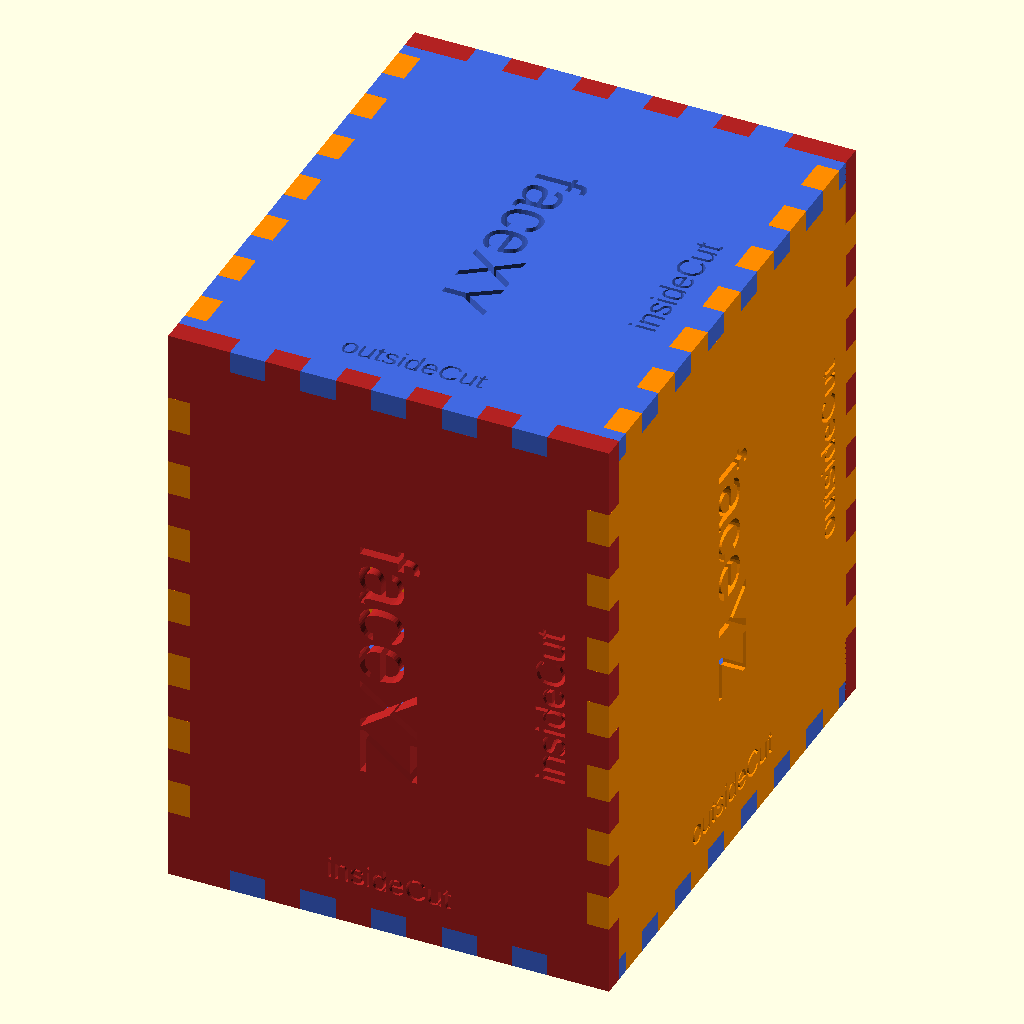
Cell 1 — every parameter at its default value.
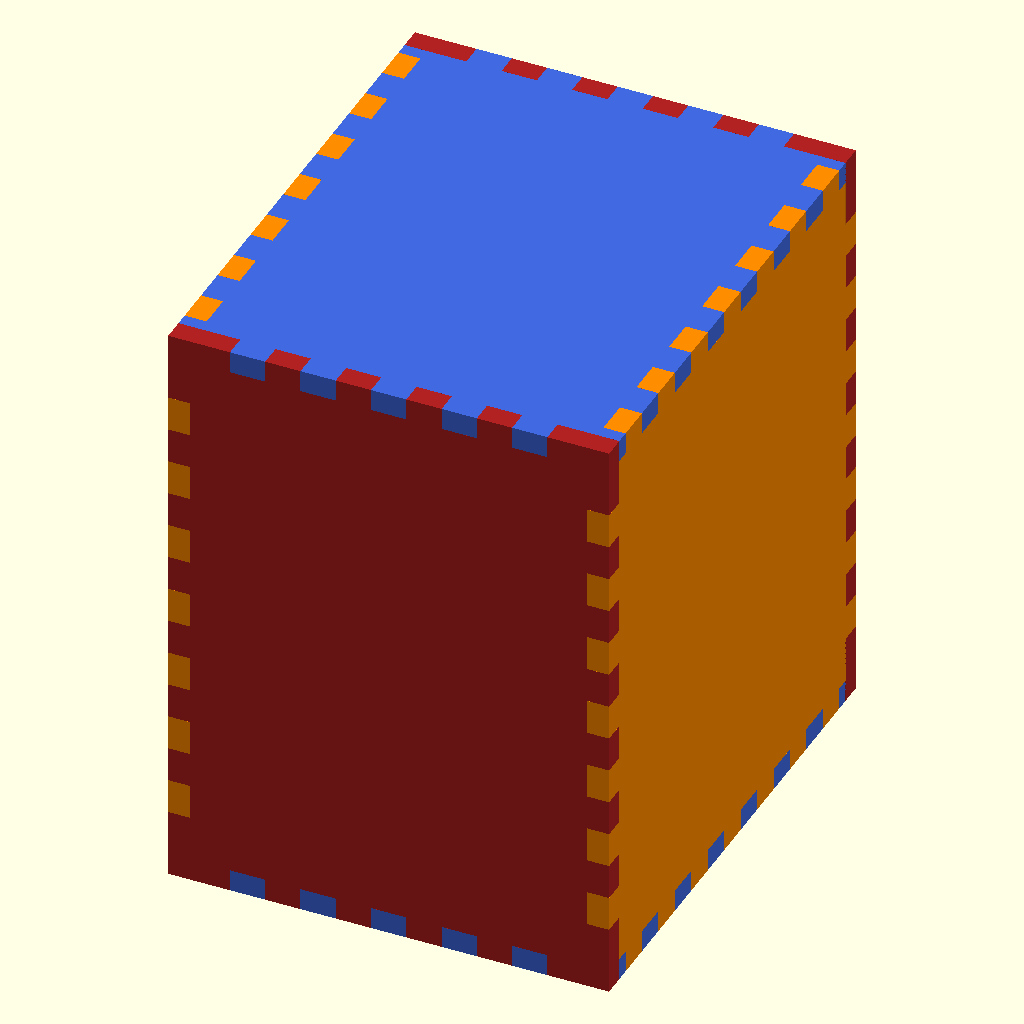
Cell 2 — addText set to 0, the other parameters unchanged.
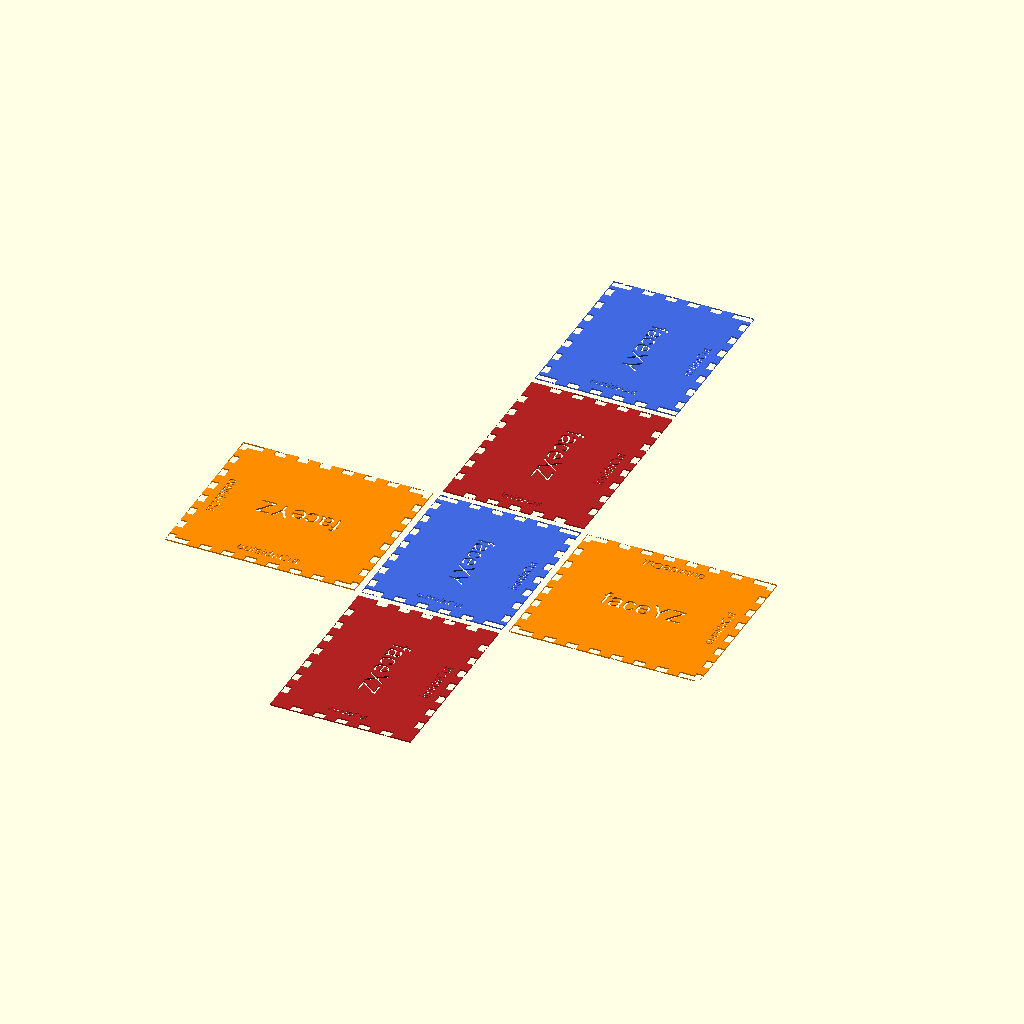
Cell 3: the same model with layout = "2D".
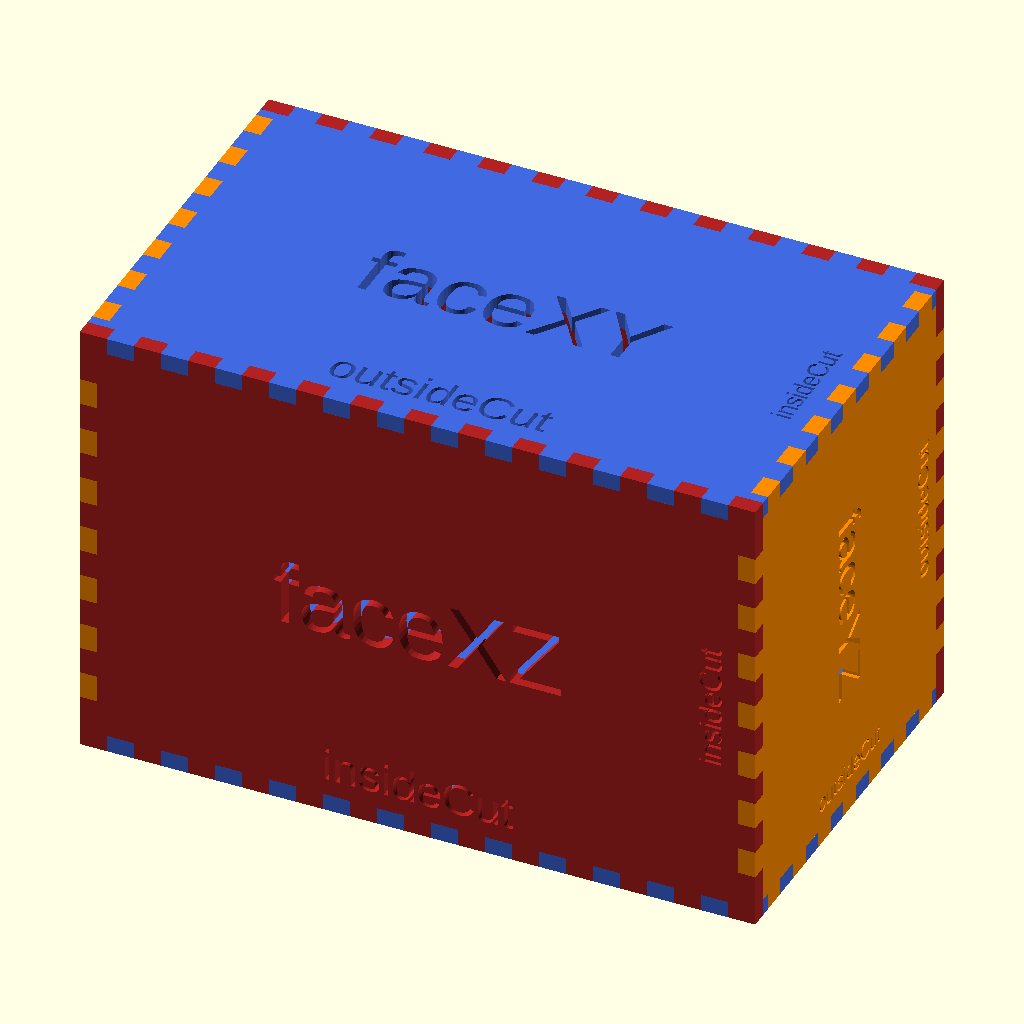
Cell 4 — xDim set to 200, the other parameters unchanged.
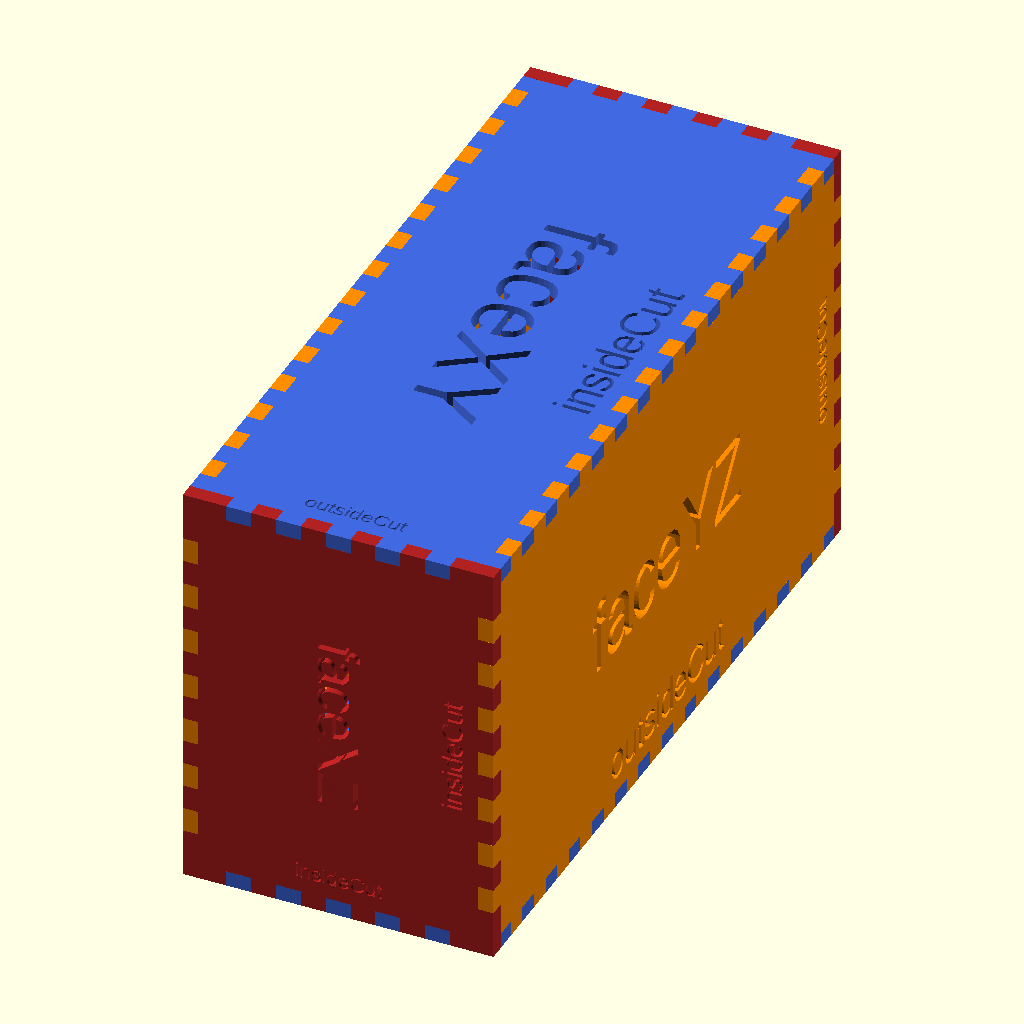
Cell 5 — yDim set to 240, the other parameters unchanged.
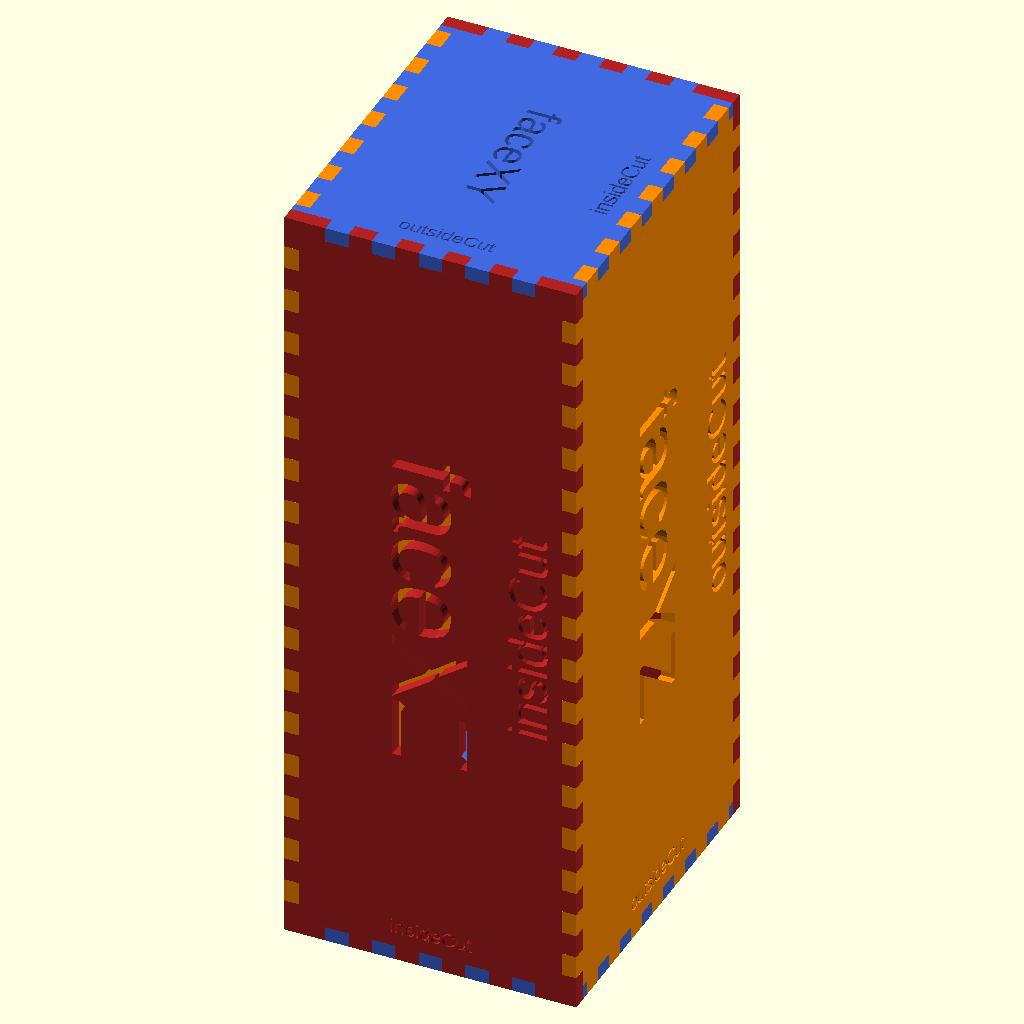
Cell 6: the same model with zDim = 270.
All cells are drawn from the same view direction (rotation 55°, 0°, 25°, orthographic, colour scheme Cornfield), but the view is re-fitted for each cell, so position and scale can differ between cells as well as the parameter.
OpenSCAD source file inputs/thingiverse/files/thing-2590922/files/fingerjoint.scad:
/* [Box Dimensions]*/
//X Dimension
xDim = 100;
//Y Dimension
yDim = 120;
//Z Dimension
zDim = 135;
//material thickness
material = 5;
//finger width
finger = 8;
//add debugging text
addText = 1; //[1:Add Text, 0:Do Not Add Text]

/*[Layout Type]*/
layout = "3D"; //[2D:2D for SVG output, 3D:3D for Visualization]

/*[Hidden]*/
//wierd bug in thingiverse customizer won't deal with boolean values so there's this hack
helpText = addText==1 ? true : false;


/*
#Finger Joint Library
Created by Aaron Ciuffo aaron . ciuffo at gmail.

This library calculate the appropriate number of finger joints for joining laser cut parts 
given an edge length, material thickness and finger joint length. This is a **LIBRARY** 
to be used in other OpenSCAD projects when a finger join (also known as a box joint or 
comb joint) is needed between two faces.

To create a joint between faceA and faceB, faceA must have an insideCut() and faceB must
have an outsideCut() to properly align. 

*Note:* Finger length must be less than 1/3 the length of the edge to work properly.
If you see the warnings below in the OpenSCAD console, check your finger length 
values. Setting text=true will also provide useful visual debugging.
***DEPRECATED: Using ranges of the form [begin:end] with begin value greater than the end value is deprecated. 

A demonstration is also provided through module 2Dlayout() and 3Dlayout(). 

The thingiverse customizer will *not* yield proper STLS in 2D mode. The 3D models are not
proper either. 

This is derived from my previous Finger Joint Boxes.


###tl;dr usage:
use </path/to/fingerjoint.scad>
//cuts that fall entirely inside an edge
insideCuts(length = 204, finger = 10, material = 4.4);
//cuts that fall outside an edge
outsideCuts(length = 204, finger = 10, material = 4.4);
//2D layout demo
2Dlayout();
//3D layout demo
3Dlayout();

###Demo modules:
*Two Dimensional Layout*
- SVG EXPORT:  Render (F6), *File* > *Export* > *Export as SVG*
2DLayout();

*Three Dimensional Layout*
- For visualization only; this will not yield a proper STL for printing
3DLayout();



##module: insideCuts
create a set of cuts that falls entirely inside the edge
  ###parameters:
    *length* (real)         length of edge
    *finger* (real)         length of each individual finger
    *material* (real)       thickness of material - sets cut depth
    *text* (boolean)           add help text to indicate cut type (for debugging)
    *center* (boolean)         center the set of fingers with respect to origin
      
##module: outsideCuts
Create a set of finger-joint cuts that result in two larger cuts taken at the outside 
edge 
  ###parameters:
    *length* (real)         length of edge
    *finger* (real)         length of each individual finger
    *material* (real)       thickness of material - sets cut depth
    *text* (boolean)           add help text to indicate cut type (for debugging)
    *center* (boolean)         center the set of fingers with respect to origin

##module 2Dlayout:
Create a 2D layout of demonstration box
  ###Parameters:
    *xDim* (real)             X dimension pf bpx
    *yDim* (real)             Y dimension of box
    *zDim* (real)             Z dimension of box
    *finger* (real)           length of each individual finger
    *material* (real)         thickness of material - sets cut depth
    *text* (boolean)          true: turns on help text to help identify cut type (debugging)

##module 3Dlayout:
Create a 3D layout of demonstration box
  ###Parameters:
    *xDim* (real)             X dimension pf bpx
    *yDim* (real)             Y dimension of box
    *zDim* (real)             Z dimension of box
    *finger* (real)           length of each individual finger
    *material* (real)         thickness of material - sets cut depth
    *text* (boolean)          true: turns on help text to help identify cut type (debugging)
*/


if (layout=="2D") {
  2Dlayout(xDim = xDim, yDim = yDim, zDim = zDim, finger = finger, material = material,
          text = helpText);
} 

if (layout=="3D") {
  3Dlayout(xDim = xDim, yDim = yDim, zDim = zDim, finger = finger, material = material,
          text = helpText);
}

module insideCuts(length = 100, finger = 8, material = 5, text = true, center = false) {
  // overage to ensure that all cuts are completed 
  o = 0.0001;


  //maximum possible divisions for this length
  maxDiv = floor(length/finger);
  //number of usable divisions that fall completely within the edge
  //for this implementation the number of divisions must be odd
  uDiv = maxDiv%2==0 ? maxDiv-3 : maxDiv-2; 
  
  // number of "female cuts"
  numCuts = ceil(uDiv/2);
 
  //echo("insideCuts\nmaxDiv", maxDiv, "\nuDiv", uDiv, "\nnumCuts", numCuts);

  xTrans = center==false ? 0 : -uDiv*finger/2;
  yTrans = center==false ? 0 : -material/2;
  
  translate([xTrans, yTrans]) {
    for (i=[0:numCuts-1]) {
      translate([i*finger*2, -o/2, 0]) //move the cuts slightly in y plane for complete cuts
        square([finger, material+o]); //add a small amount to ensure complete cuts
    }
  }
  debugText = finger>=length/3 ? "ERR: finger>1/3 length" : "insideCut";


  if (text) {
    translate([0, yTrans+material*2])
      text(text=debugText, size = length*0.05, halign = "center");
    echo(debugText);
  }

}

module outsideCuts(length = 100, finger = 8, material = 5, text = false, center = false) {
  // overage to ensure that all cuts are completed 
  o = 0.0001;


  //maximum possible divisions for this length
  maxDiv = floor(length/finger);
  //number of usable divisions that fall completely within the edge
  //for this implentation the number of divisions must be odd
  uDiv = maxDiv%2==0 ? maxDiv-3 : maxDiv-2;
  
  // number of "female cuts"
  numCuts = floor(uDiv/2);

  //length of cut at either end
  endCut = (length-uDiv*finger)/2;

  padding = endCut + finger;
  //echo("outsideCuts\nmaxDiv", maxDiv, "\nuDiv", uDiv, "\nnumCuts", numCuts, "\nendCut", endCut);

  xTrans = center==false ? 0 : -(numCuts*2+1)*finger/2-endCut;
  yTrans = center==false ? 0 : -material/2;

  translate([xTrans, yTrans]) {
    // add the "endcut" for a standard width cut plus any residual
    square([endCut, material]);
    //create the standard fingers
    for (i=[0:numCuts]) {
      if(i < numCuts) {
        translate([i*finger*2+padding, -o/2]) //move the cuts slightly in y plane for overage
          square([finger, material+o]); //add a tiny amount to the material thickness 
      } else { // the last cut needs to be an end cut
        translate([i*finger*2+padding, -o/2])
          square([endCut, material+o]);
      }
    }
  }

  debugText = finger>=length/3 ? "ERR: finger>1/3 length" : "outsideCut";


  if (text) {
    translate([length/2+xTrans, yTrans+material*2])
    text(text=debugText, size = length*.05, halign = "center");
    echo(debugText);
  }

}


module faceXY(xDim = 100, yDim = 100, finger = 8, material = 5, 
              center = false, text = true) {
  //create the YZ face

  //calculate the position of the X and Z displacement 
  xTrans = center==true ? 0 : xDim/2;
  yTrans = center==true ? 0 : yDim/2;

  // calculate the text size and rotation based on the dimensions
  textSize = xDim>=yDim ? xDim*.1 : yDim*.1;
  zRot = xDim>=yDim ? 0 : -90;

  // position the entire piece
  translate([xTrans, yTrans, 0]) {
    color("royalblue")
    // difference the fingers and text from the basic square
    difference() {
      square([xDim, yDim], center = true);

      if (text) {
        rotate([0, 0, zRot])
          text(text = "faceXY", size = textSize, halign = "center", valign = "center");
      }

      for(i=[-1,1]) {
        //+/- X edges fingers
        translate([0, i*yDim/2+i*-material/2, 0])
          outsideCuts(length = xDim, finger = finger, material = material, text = text,
          center = true);
        //+/- Y edges fingers
        translate([i*xDim/2+i*-material/2, 0, 0])
          rotate([0, 0, 90])
          insideCuts(length = yDim, finger = finger, material = material, text = text,
          center = true);
      }

    }
  }
}


module faceYZ(yDim = 100, zDim = 100, finger = 8, material = 5, 
              center = false, text = true) {
  //create the YZ face

  //calculate the position of the X and Z displacement 

  yTrans = center==true ? 0 : yDim/2;
  zTrans = center==true ? 0 : zDim/2;

  // calculate the text size and rotation based on the dimensions
  textSize = yDim>=zDim ? yDim*.1 : zDim*.1;
  zRot = yDim>=zDim ? 0 : -90;

 // position the entire piece
 translate([yTrans, zTrans]) {
    color("darkorange")
    difference() {
 
      square([yDim, zDim], center = true);


      if (text) {
        rotate([0, 0, zRot])
          text(text = "faceYZ", size = textSize, halign = "center", valign = "center");
      }

      for(i=[-1,1]) {
        //+/- Y edges
        translate([0, i*zDim/2+i*-material/2])
          outsideCuts(length = yDim, finger = finger, material = material, text = text, 
                      center = true);

        //+/- Z edges
        translate([i*yDim/2+i*-material/2, 0])
          rotate([0, 0, 90])
          outsideCuts(length = zDim, finger = finger, material = material, text = text, 
                      center = true);
      }
    }
  }
}

module faceXZ(xDim = 100, zDim = 100, finger = 8, material = 5, 
              center = false, text = true) {
  //create the XZ face

  //calculate the position of the X and Z displacement 
  xTrans = center==true ? 0 : xDim/2;
  zTrans = center==true ? 0 : zDim/2;


  // calculate the text size and rotation based on the dimensions
  textSize = xDim>=zDim ? xDim*.1 : zDim*.1;
  zRot = xDim>=zDim ? 0 : -90;

  // position the entire piece
  translate([xTrans, zTrans]) {
    color("firebrick")
    difference() {
      square([xDim, zDim], center = true);
      
      if (text) {
        rotate([0, 0, zRot])
          text(text = "faceXZ", size = textSize, halign = "center", valign = "center");
      }

      for(i=[-1,1]) {
        //+/- X edges
        translate([0, i*zDim/2+i*-material/2])
          insideCuts(length = xDim, finger = finger, material = material, text = text,
                    center = true);

        translate([i*xDim/2+i*-material/2, 0]) 
          rotate([0, 0, 90])
          insideCuts(length = zDim, finger = finger, material = material, text = text,
                    center = true);
      }


    }
  }
}


module 2Dlayout(xDim = 100, yDim = 100, zDim = 100, finger = 8, 
                material = 5, text = true) {

  //bottom of box (-XY face)
  translate()
    faceXY(xDim = xDim, yDim = yDim, finger = finger, material = material, 
          center = true, text = text);
  
  for (i=[-1,1]) {
    //right and left side of box (+/-YZ face)
    translate([i*(xDim/2+zDim/2+material), 0, 0])
      rotate([0, 0, i*90])
      faceYZ(zDim = zDim, yDim = yDim, finger = finger, material = material, 
          center = true, text = text);
 
    //front and back of box (+/-XZ face)
    translate([0, i*(yDim/2+zDim/2+material)])
      rotate()
      faceXZ(xDim = xDim, zDim = zDim, finger = finger, material = material, 
          center = true, text = text);
  }

  //top of box (+XY face)
  translate([0, yDim+zDim+2*material])
    faceXY(xDim = xDim, yDim = yDim, finger = finger, material = material, 
          center = true, text = text);
}

module 3Dlayout(xDim = 100, yDim = 100, zDim = 100, finger = 8, material = 5, text = true) {
  dim = [xDim, yDim, zDim];
  //bottom of box
  for( i=[-1,1]) {

    //rotatation for faces to make the text readable
    r = i<=0 ? 180 : 0;
    translate([0, 0, i*dim[2]/2+i*-material/2])
      rotate([r, 0, 0])
      color("royalblue")
        linear_extrude(height = material, center = true) {
          faceXY(xDim = xDim, yDim = yDim, finger = finger, material = material, 
          center = true, text = text);
       }
  }

  //front and back of box
  color("firebrick")
    for (i=[-1,1]) {
      //rotatation for faces to make the text readable
      r = i>=0 ? 180 : 0;

      translate([0, i*dim[1]/2+i*-material/2, 0])
        rotate([90, 0, r])
        linear_extrude(height = material, center = true) {
          faceXZ(xDim = xDim, zDim = zDim, finger = finger, material = material, 
          center = true, text = text);
     }
    }

  color("darkorange")
    for(i=[-1,1]) {
      //rotatation for faces to make the text readable
      r = i<=0 ? 180 : 0;

      translate([i*dim[0]/2+i*-material/2, 0, 0])
        rotate([90, 0, 90+r])
        linear_extrude(height=material, center = true) {
          faceYZ(yDim = yDim, zDim = zDim, finger = finger, material = material, 
          center = true, text = text);
        }
    }

}
Parameter table extracted from the source (name, type, default, range or options):
xDim: number, default 100
yDim: number, default 120
zDim: number, default 135
material: number, default 5
finger: number, default 8
addText: number, default 1, options 1, 0
layout: string, default "3D", options "2D", "3D"
